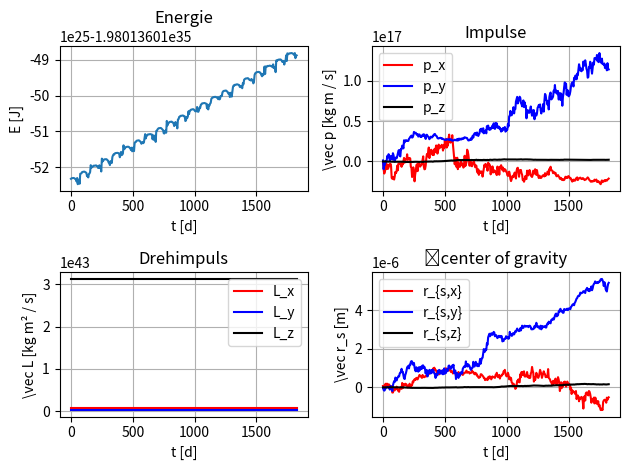
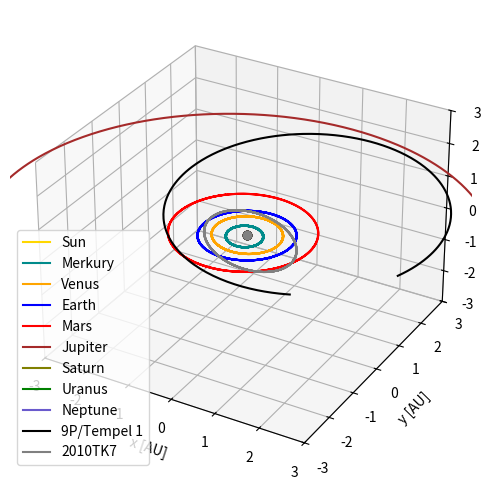

Python code for these plots, in order:
import numpy as np
import scipy.integrate
import matplotlib as mpl
import matplotlib.pyplot as plt
import matplotlib.animation
import mpl_toolkits.mplot3d

dim = 3  # dimensions of the box
day = 24 * 60 * 60
year = 365.25 * day
AU = 1.495978707e11
T = 5 * year
dt = 5 * day
G = 6.674e-11

name = ['Sun', 'Merkury', 'Venus', 'Earth',
        'Mars', 'Jupiter', 'Saturn', 'Uranus',
        'Neptune', '9P/Tempel 1', '2010TK7']

color = ['gold', 'darkcyan', 'orange', 'blue',
         'red', 'brown', 'olive', 'green',
         'slateblue', 'black', 'gray']

# Masses of celestial bodies [kg].
m = np.array([1.9885e30, 3.302e23, 48.685e23, 5.9722e24,
              6.4171e23, 1.89813e27, 5.6834e26, 8.68103e25,
              1.02413e26, 7e13, 2e10])

# exact Positions [m] and speeds [m/s] of the celestial bodies
r0 = AU * np.array([
     [-3.241859398499088e-3, -1.331449770492458e-3, -8.441430972210388e-7],
     [-3.824910108111409e-1, -1.955727022061594e-1,  1.892637411059862e-2],
     [ 7.211147749926723e-1,  3.334025180138600e-2, -4.133082682493956e-2],
     [-1.704612905998195e-1,  9.676758607337962e-1, -3.140642423792612e-5],
     [-1.192725241298415e+0,  1.148990485621534e+0,  5.330857335041436e-2],
     [ 3.752622496696632e+0,  3.256207159994215e+0, -9.757709767384923e-2],
     [-8.943506571472968e+0, -3.720744112648929e+0,  4.206153526052092e-1],
     [ 2.003510615298455e+1,  1.205184752774219e+0, -2.550883982941838e-1],
     [ 2.601428919232999e+1, -1.493950125368399e+1, -2.918668092864814e-1],
     [ 3.092919273623052e+0,  6.374849521314798e-1, -4.938170253879825e-1],
     [-3.500888634488231e-1,  7.382457660686845e-1,  9.937175322228885e-2]])

v0 = AU / day * np.array([
     [ 4.270617154820447e-6, -4.648506431568692e-6, -8.469657867642489e-8],
     [ 7.029877499006405e-3, -2.381780604663742e-2, -2.590381459216828e-3],
     [-1.045793358516289e-3,  2.010665107676625e-2,  3.360587977875350e-4],
     [-1.722905169624698e-2, -3.001024883870811e-3,  2.627266603191336e-7],
     [-9.195012836122981e-3, -8.871670960023885e-3,  4.000329706845314e-5],
     [-5.035554237289496e-3,  6.060385207824578e-3,  8.751352649528277e-5],
     [ 1.842572816910875e-3, -5.163338547394546e-3,  1.648327631319252e-5],
     [-2.649722266077889e-4,  3.742642248006496e-3,  1.735555169285604e-5],
     [ 1.542818728068733e-3,  2.740646317666675e-3, -9.236392136662484e-5],
     [ 3.234481019056261e-3,  8.932013115163753e-3,  3.798319697848072e-5],
     [-1.651037000673457e-2, -1.028444949884146e-2,  6.705542557361902e-3]])

# number of celestial bodies
N = len(name)

# Calculate the center of gravity position and speed
# Subtract these from the initial conditions.
r0 -= m @ r0 / np.sum(m)
v0 -= m @ v0 / np.sum(m)


def dgl(t, u):
    r, v = np.split(u, 2)
    r = r.reshape(N, dim)
    a = np.zeros((N, dim))
    for i in range(N):
        for j in range(i):
            dr = r[j] - r[i]
            gr = G / np.linalg.norm(dr) ** 3 * dr
            a[i] += gr * m[j]
            a[j] -= gr * m[i]
    return np.concatenate([v, a.reshape(-1)])


# Fix the state vector at time t=0
u0 = np.concatenate((r0.reshape(-1), v0.reshape(-1)))
result = scipy.integrate.solve_ivp(dgl, [0, T], u0, rtol=1e-9,
                                   t_eval=np.arange(0, T, dt))

t = result.t
r, v = np.split(result.y, 2)

# Convert r and v to a 3-dimensional array:
# 1. Index - celestial bodies
# 2. Index - coordinate direction
# #3. Index - timing
r = r.reshape(N, dim, -1)
v = v.reshape(N, dim, -1)

# Calculate the different energy contributions.
E_kin = 1/2 * m @ np.sum(v * v, axis=1)
E_pot = np.zeros(t.size)
for i in range(N):
    for j in range(i):
        dr = np.linalg.norm(r[i] - r[j], axis=0)
        E_pot -= G * m[i] * m[j] / dr
E = E_pot + E_kin

# calculate the momentum
# interchanges the two axes of an array, view of the swapped array is returned
#
p = m @ v.swapaxes(0, 1)

# Calculate the position of the center of gravity.
rs = m @ r.swapaxes(0, 1) / np.sum(m)

# Calculate the angular momentum.
L = m @ np.cross(r, v, axis=1).swapaxes(0, 1)

fig1 = plt.figure()
fig1.set_tight_layout(True)


# Create an Axes and plot the energy.
ax1 = fig1.add_subplot(2, 2, 1)
ax1.set_title('Energie')
ax1.set_xlabel('t [d]')
ax1.set_ylabel('E [J]')
ax1.grid()
ax1.plot(t / day, E, label='time vs total energy')

# Create an axis and plot the momentum.
ax2 = fig1.add_subplot(2, 2, 2)
ax2.set_title('Impulse')
ax2.set_xlabel('t [d]')
ax2.set_ylabel('\\vec p [kg m / s]')
ax2.grid()
ax2.plot(t / day, p[0, :], '-r', label='p_x')
ax2.plot(t / day, p[1, :], '-b', label='p_y')
ax2.plot(t / day, p[2, :], '-k', label='p_z')
ax2.legend()

# Create an axis and plot angular momentum
ax3 = fig1.add_subplot(2, 2, 3)
ax3.set_title('Drehimpuls')
ax3.set_xlabel('t [d]')
ax3.set_ylabel('\\vec L [kg m² / s]')
ax3.grid()
ax3.plot(t / day, L[0, :], '-r', label='L_x')
ax3.plot(t / day, L[1, :], '-b', label='L_y')
ax3.plot(t / day, L[2, :], '-k', label='L_z')
ax3.legend()

# Excrete an Axes and plot the centroid coordinates.
ax4 = fig1.add_subplot(2, 2, 4)
ax4.set_title('	center of gravity')
ax4.set_xlabel('t [d]')
ax4.set_ylabel('\\vec r_s [m]')
ax4.grid()
ax4.plot(t / day, rs[0, :], '-r', label='r_{s,x}')
ax4.plot(t / day, rs[1, :], '-b', label='r_{s,y}')
ax4.plot(t / day, rs[2, :], '-k', label='r_{s,z}')
ax4.legend()


# Create a figure and a 3D axis for animation
fig2 = plt.figure(figsize=(9, 6))
ax = fig2.add_subplot(1, 1, 1, projection='3d')
ax.set_xlabel('x [AU]')
ax.set_ylabel('y [AU]')
ax.set_zlabel('z [AU]')
ax.set_xlim([-3, 3])
ax.set_ylim([-3, 3])
ax.set_zlim([-3, 3])
ax.grid()

# Plot the trajectories for each planet and add them
for i in range(N):
    ax.plot(r[i, 0] / AU, r[i, 1] / AU, r[i, 2] / AU,
            '-', color=color[i], label=name[i])
ax.legend()

# Create a dot plot for each planet in the corresponding color
# save it in the list planet.
planet = []
for i in range(N):
    p, = ax.plot([0], [0], 'o', color=color[i])
    planet.append(p)

# Add a text field to display elapsed time.
text = fig2.text(0.5, 0.95, '')


def update(n):
    for i in range(N):
        planet[i].set_data(np.array([r[i, 0, n] / AU]),
                           np.array([r[i, 1, n] / AU]))
        planet[i].set_3d_properties(r[i, 2, n] / AU)
    text.set_text(f'{t[n] / year:.2f} year')
    return planet + [text]


# Show the graph.
ani = mpl.animation.FuncAnimation(fig2, update, interval=30,
                                  frames=t.size)
plt.show()
